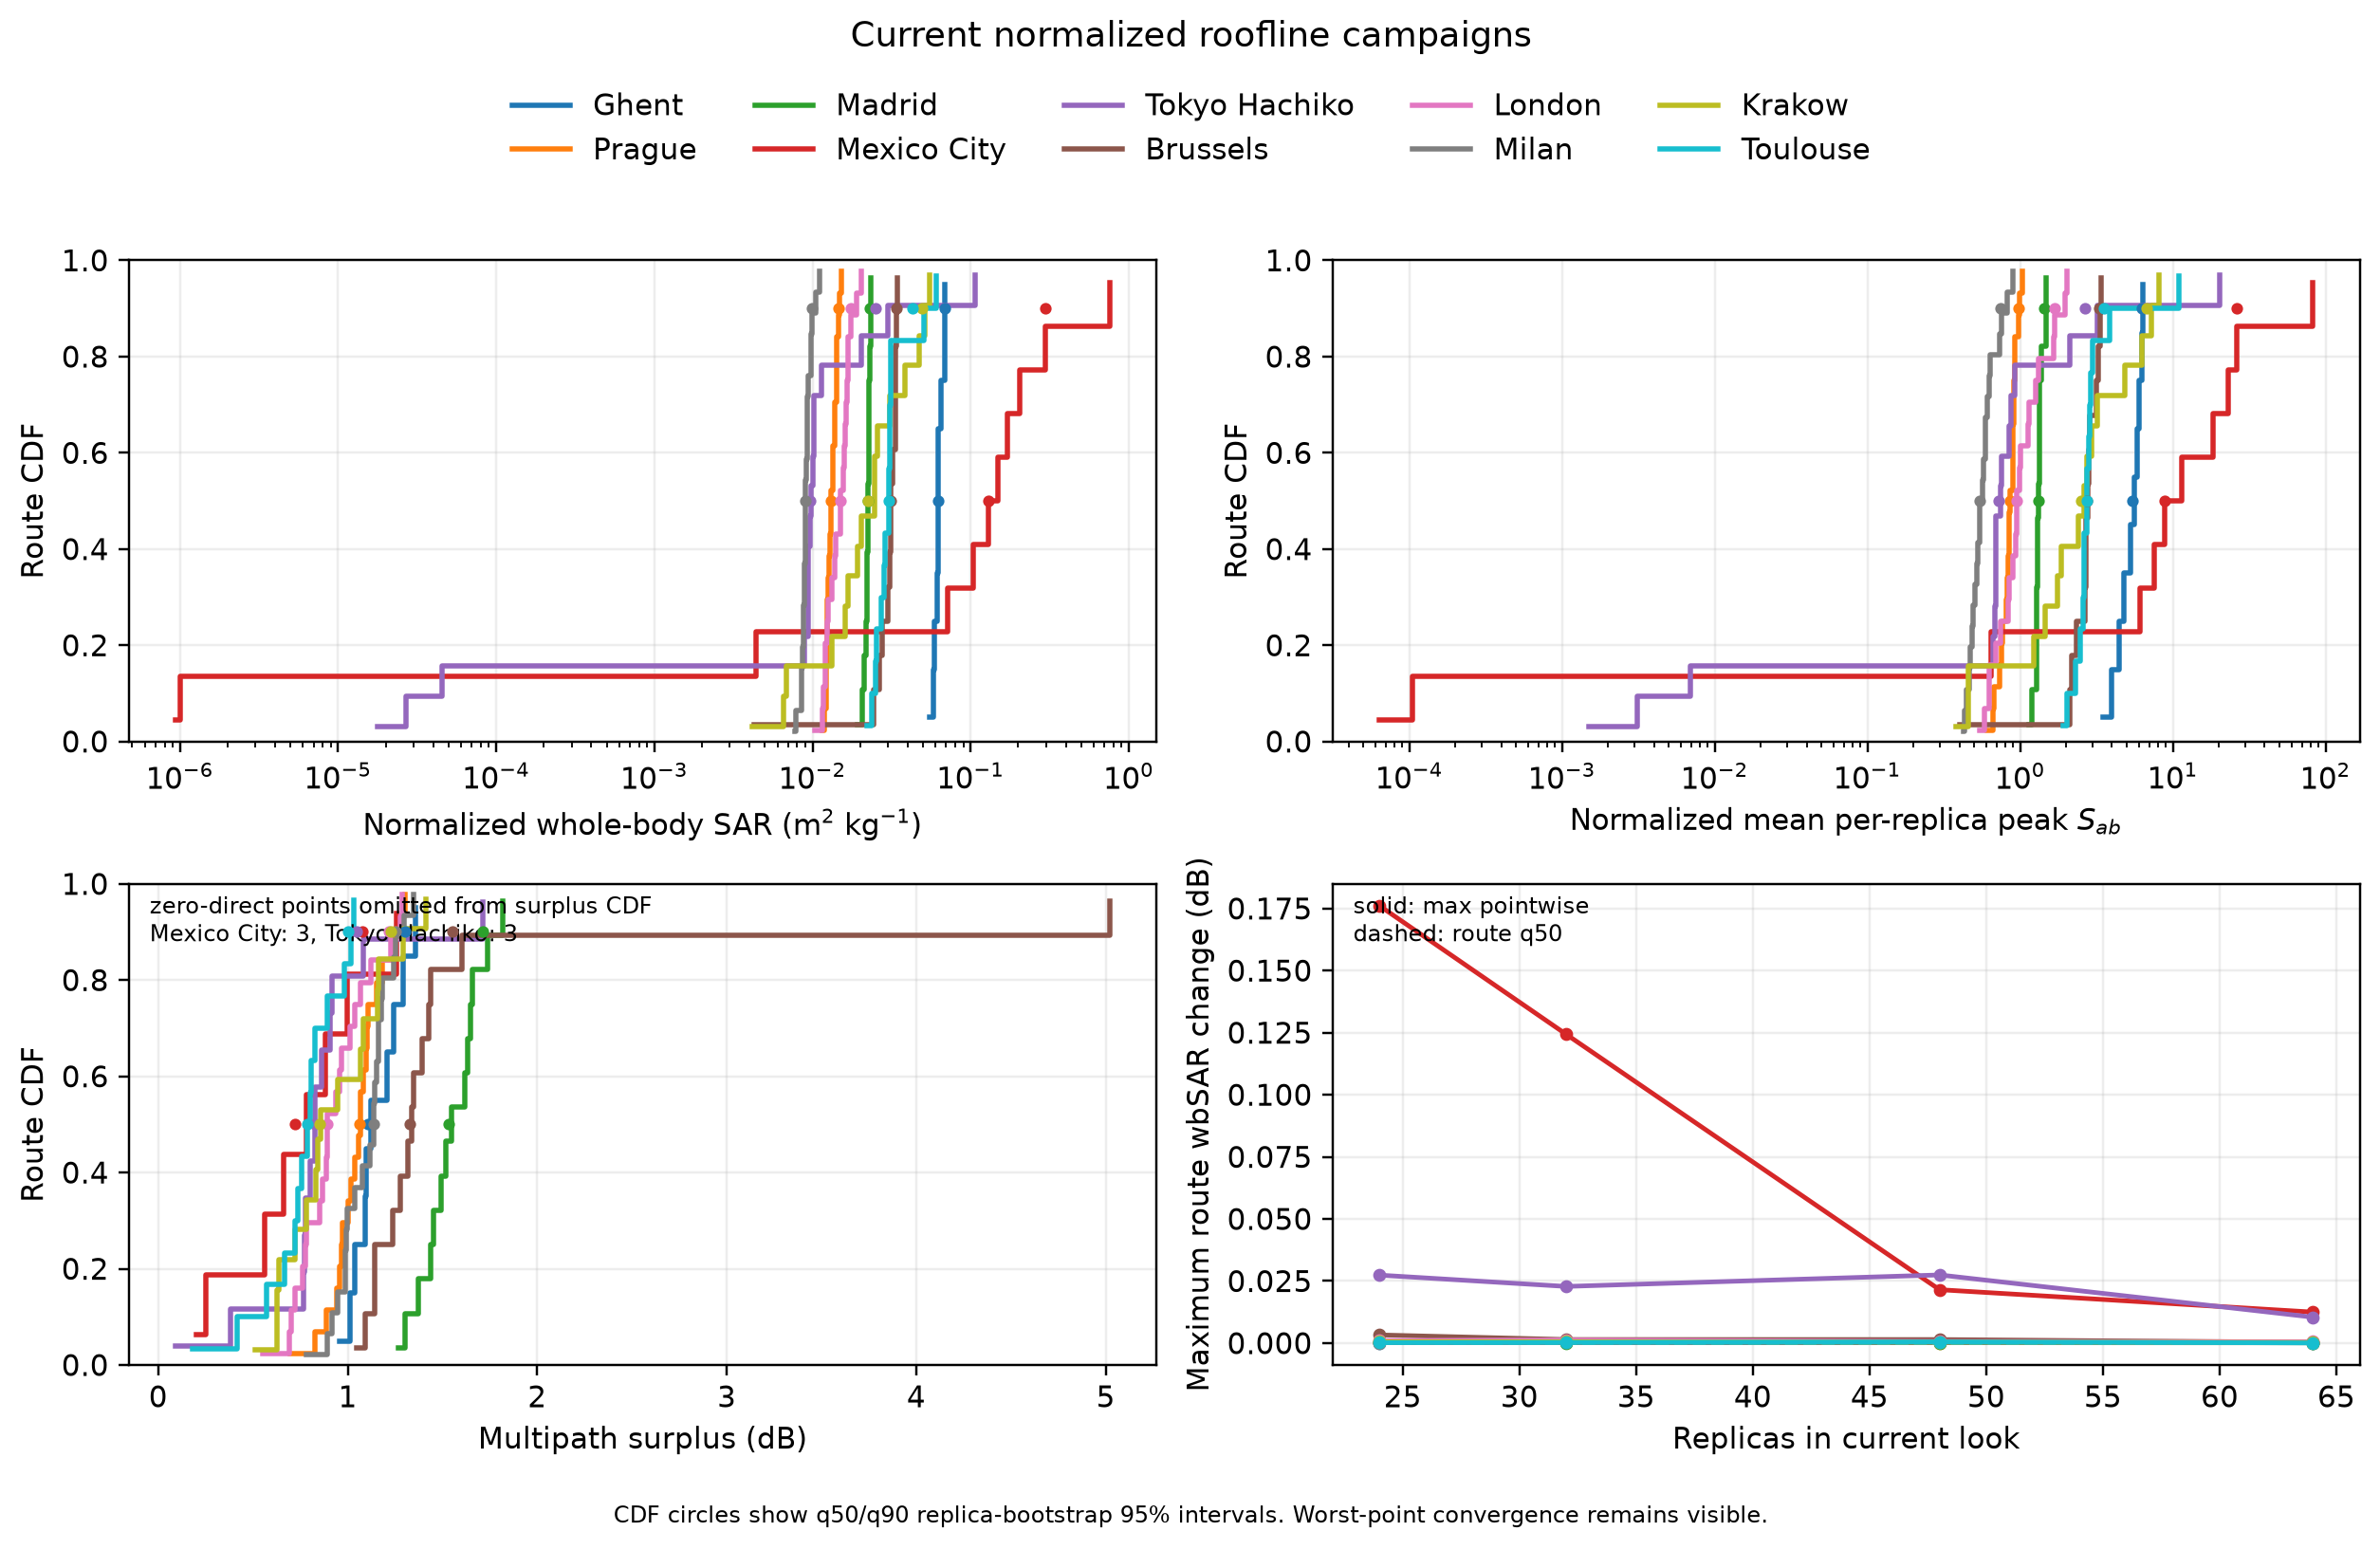

The file beside this chart, header and first rows:
city, campaign_identity_sha256, replicas, transport_topology, campaign_components, raw_all_specular_transfer_m_inv2, raw_first_diffuse_transfer_m_inv2, standpoint, x_m, y_m, z_m, route_distance_m, raw_total_transfer_m_inv2, raw_direct_transfer_m_inv2, multipath_surplus_db, peak_sab_ensemble_field, peak_sab_mean_per_replica, mean_sab, absorbed_power, wbsar
Ghent, 4ce0b4dc8aa1a11e158f1de99923e6d3df409068…, 64, first_material_interaction_v1, direct,all_specular,first_diffuse,total, 0.0002131, 5.434310129696106e-06, 0, -6.423, -14.91, 52.2, , 0.001028, 0.0008095, 1.038, 3.475, 3.475, 2.137, 4.001, 0.05526
Ghent, 4ce0b4dc8aa1a11e158f1de99923e6d3df409068…, 64, first_material_interaction_v1, direct,all_specular,first_diffuse,total, 0.0002337, 5.415508480293416e-06, 1, -5.235, -9.026, 52.34, , 0.001077, 0.0008375, 1.091, 3.992, 3.992, 2.247, 4.208, 0.05812
Ghent, 4ce0b4dc8aa1a11e158f1de99923e6d3df409068…, 64, first_material_interaction_v1, direct,all_specular,first_diffuse,total, 0.0002277, 5.147852242362266e-06, 2, -4.093, -3.137, 52.34, , 0.001121, 0.0008877, 1.012, 4.435, 4.435, 2.288, 4.284, 0.05918
Ghent, 4ce0b4dc8aa1a11e158f1de99923e6d3df409068…, 64, first_material_interaction_v1, direct,all_specular,first_diffuse,total, 0.0002869, 6.63741882303287e-06, 3, -3.257, 2.804, 52.33, , 0.001212, 0.000918, 1.205, 4.807, 4.807, 2.419, 4.53, 0.06257
Ghent, 4ce0b4dc8aa1a11e158f1de99923e6d3df409068…, 64, first_material_interaction_v1, direct,all_specular,first_diffuse,total, 0.0002378, 8.985185988271348e-06, 4, -2.334, 8.732, 52.33, , 0.001247, 0.0009999, 0.9579, 5.257, 5.257, 2.398, 4.49, 0.06201
Ghent, 4ce0b4dc8aa1a11e158f1de99923e6d3df409068…, 64, first_material_interaction_v1, direct,all_specular,first_diffuse,total, 0.0002748, 1.5491770575993122e-05, 5, -1.315, 14.64, 52.41, , 0.001302, 0.001012, 1.095, 5.565, 5.565, 2.4, 4.495, 0.06208
Ghent, 4ce0b4dc8aa1a11e158f1de99923e6d3df409068…, 64, first_material_interaction_v1, direct,all_specular,first_diffuse,total, 0.0002851, 1.6695830776384493e-05, 6, -0.2751, 20.55, 52.51, , 0.001326, 0.001024, 1.122, 5.837, 5.837, 2.382, 4.46, 0.0616
Ghent, 4ce0b4dc8aa1a11e158f1de99923e6d3df409068…, 64, first_material_interaction_v1, direct,all_specular,first_diffuse,total, 0.0003262, 1.8356111043915923e-05, 7, 0.8536, 26.44, 52.51, , 0.001385, 0.001041, 1.242, 6.046, 6.046, 2.515, 4.71, 0.06505
Ghent, 4ce0b4dc8aa1a11e158f1de99923e6d3df409068…, 64, first_material_interaction_v1, direct,all_specular,first_diffuse,total, 0.0003551, 2.2469543681815908e-05, 8, 2.35, 32.25, 52.6, , 0.001465, 0.001087, 1.295, 6.359, 6.359, 2.654, 4.969, 0.06863
Ghent, 4ce0b4dc8aa1a11e158f1de99923e6d3df409068…, 64, first_material_interaction_v1, direct,all_specular,first_diffuse,total, 0.0003722, 2.2637960132550434e-05, 9, 2.609, 33.26, 52.66, , 0.001472, 0.001077, 1.357, 6.241, 6.241, 2.666, 4.993, 0.06896
Prague, a8b5ac73b00a3b86fd803aff5cb14e2d99b290f5…, 64, first_material_interaction_v1, direct,all_specular,first_diffuse,total, 5.525819207399643e-05, 1.0166025986444708e-06, 0, 1.925, 58.47, 237.1, , 0.000236, 0.0001797, 1.183, 0.9001, 0.9001, 0.4614, 0.8639, 0.01193
Prague, a8b5ac73b00a3b86fd803aff5cb14e2d99b290f5…, 64, first_material_interaction_v1, direct,all_specular,first_diffuse,total, 4.860804384920152e-05, 1.0336624944443256e-06, 1, 2.869, 52.63, 237.2, , 0.0002274, 0.0001778, 1.07, 0.8452, 0.8452, 0.4482, 0.8393, 0.01159
Prague, a8b5ac73b00a3b86fd803aff5cb14e2d99b290f5…, 64, first_material_interaction_v1, direct,all_specular,first_diffuse,total, 5.248362735247356e-05, 1.0845685221156589e-06, 2, 4.199, 46.78, 237.4, , 0.0002429, 0.0001893, 1.082, 0.9009, 0.9009, 0.4784, 0.8958, 0.01237
Prague, a8b5ac73b00a3b86fd803aff5cb14e2d99b290f5…, 64, first_material_interaction_v1, direct,all_specular,first_diffuse,total, 5.2228807981836604e-05, 9.877549728516764e-07, 3, 5.836, 41.01, 237.4, , 0.0002447, 0.0001915, 1.065, 0.9113, 0.9113, 0.4787, 0.8965, 0.01238
Prague, a8b5ac73b00a3b86fd803aff5cb14e2d99b290f5…, 64, first_material_interaction_v1, direct,all_specular,first_diffuse,total, 4.762081880993504e-05, 9.409920524558771e-07, 4, 7.221, 35.18, 237.5, , 0.0002422, 0.0001937, 0.9716, 0.9287, 0.9287, 0.4709, 0.8817, 0.01218
Prague, a8b5ac73b00a3b86fd803aff5cb14e2d99b290f5…, 64, first_material_interaction_v1, direct,all_specular,first_diffuse,total, 3.5909966450606804e-05, 7.34746409862473e-07, 5, 8.558, 29.44, 237.6, , 0.0002466, 0.00021, 0.6987, 0.984, 0.984, 0.4791, 0.8972, 0.01239
Prague, a8b5ac73b00a3b86fd803aff5cb14e2d99b290f5…, 64, first_material_interaction_v1, direct,all_specular,first_diffuse,total, 4.754047541541668e-05, 8.997784675578151e-07, 6, 7.346, 23.56, 237.8, , 0.0002618, 0.0002134, 0.8885, 0.9898, 0.9898, 0.5318, 0.9958, 0.01375
Prague, a8b5ac73b00a3b86fd803aff5cb14e2d99b290f5…, 64, first_material_interaction_v1, direct,all_specular,first_diffuse,total, 5.254822110021844e-05, 1.1197405717925951e-06, 7, 6.133, 17.68, 238, , 0.0002609, 0.0002073, 1, 0.9035, 0.9035, 0.5476, 1.025, 0.01416
Prague, a8b5ac73b00a3b86fd803aff5cb14e2d99b290f5…, 64, first_material_interaction_v1, direct,all_specular,first_diffuse,total, 5.780227340610475e-05, 1.3578900262148277e-06, 8, 4.921, 11.81, 238.2, , 0.0002653, 0.0002061, 1.096, 0.9261, 0.9261, 0.5715, 1.07, 0.01478
Prague, a8b5ac73b00a3b86fd803aff5cb14e2d99b290f5…, 64, first_material_interaction_v1, direct,all_specular,first_diffuse,total, 5.8925941269217994e-05, 1.0051271130644659e-06, 9, 3.709, 5.93, 238.2, , 0.0002571, 0.0001971, 1.153, 0.9089, 0.9089, 0.5656, 1.059, 0.01463
Prague, a8b5ac73b00a3b86fd803aff5cb14e2d99b290f5…, 64, first_material_interaction_v1, direct,all_specular,first_diffuse,total, 4.997619912217944e-05, 6.281195914898838e-07, 10, 2.496, 0.05427, 238.3, , 0.0002418, 0.0001912, 1.02, 0.8518, 0.8518, 0.5379, 1.007, 0.01391
Prague, a8b5ac73b00a3b86fd803aff5cb14e2d99b290f5…, 64, first_material_interaction_v1, direct,all_specular,first_diffuse,total, 3.880056220536766e-05, 6.758938292198532e-07, 11, 0.9482, -5.588, 238.4, , 0.0002277, 0.0001883, 0.8267, 0.7669, 0.7669, 0.5054, 0.9464, 0.01307
Prague, a8b5ac73b00a3b86fd803aff5cb14e2d99b290f5…, 64, first_material_interaction_v1, direct,all_specular,first_diffuse,total, 6.437795030981924e-05, 7.331578850478239e-07, 12, -4.14, -8.767, 238.4, , 0.0002511, 0.000186, 1.304, 0.8628, 0.8628, 0.5529, 1.035, 0.0143
Prague, a8b5ac73b00a3b86fd803aff5cb14e2d99b290f5…, 64, first_material_interaction_v1, direct,all_specular,first_diffuse,total, 6.383374666172302e-05, 6.800421344692e-07, 13, -9.387, -11.67, 238.4, , 0.0002504, 0.0001859, 1.294, 0.8133, 0.8133, 0.5511, 1.032, 0.01425
Prague, a8b5ac73b00a3b86fd803aff5cb14e2d99b290f5…, 64, first_material_interaction_v1, direct,all_specular,first_diffuse,total, 5.811454710681239e-05, 6.109688894971736e-07, 14, -14.58, -14.67, 238.3, , 0.0002341, 0.0001753, 1.255, 0.7371, 0.7371, 0.5186, 0.9711, 0.01341
Prague, a8b5ac73b00a3b86fd803aff5cb14e2d99b290f5…, 64, first_material_interaction_v1, direct,all_specular,first_diffuse,total, 4.8723460332858584e-05, 3.3098843127685245e-07, 15, -19.82, -17.6, 238.2, , 0.0002188, 0.0001697, 1.102, 0.6755, 0.6755, 0.488, 0.9138, 0.01262
Prague, a8b5ac73b00a3b86fd803aff5cb14e2d99b290f5…, 64, first_material_interaction_v1, direct,all_specular,first_diffuse,total, 4.173114302986761e-05, 4.845591133041633e-07, 16, -24.98, -20.66, 238.2, , 0.0002115, 0.0001693, 0.9671, 0.613, 0.613, 0.47, 0.88, 0.01216
Prague, a8b5ac73b00a3b86fd803aff5cb14e2d99b290f5…, 64, first_material_interaction_v1, direct,all_specular,first_diffuse,total, 5.098435103080813e-05, 5.84631560333204e-07, 17, -30.13, -23.73, 238.1, , 0.0002291, 0.0001775, 1.108, 0.6609, 0.6609, 0.5056, 0.9466, 0.01308
Prague, a8b5ac73b00a3b86fd803aff5cb14e2d99b290f5…, 64, first_material_interaction_v1, direct,all_specular,first_diffuse,total, 4.604153301060224e-05, 4.860425303746445e-07, 18, -35.13, -27.04, 238, , 0.000239, 0.0001925, 0.9403, 0.7523, 0.7523, 0.5233, 0.9799, 0.01353
Prague, a8b5ac73b00a3b86fd803aff5cb14e2d99b290f5…, 64, first_material_interaction_v1, direct,all_specular,first_diffuse,total, 5.4209385851857466e-05, 7.945493315001418e-07, 19, -40.15, -30.31, 238.2, , 0.0002776, 0.0002226, 0.9589, 1.036, 1.036, 0.5852, 1.096, 0.01513
Prague, a8b5ac73b00a3b86fd803aff5cb14e2d99b290f5…, 64, first_material_interaction_v1, direct,all_specular,first_diffuse,total, 5.042288159315561e-05, 1.4587464649649904e-06, 20, -41.85, -35.07, 238.3, , 0.0002446, 0.0001927, 1.035, 0.8309, 0.8309, 0.4932, 0.9235, 0.01276
Prague, a8b5ac73b00a3b86fd803aff5cb14e2d99b290f5…, 64, first_material_interaction_v1, direct,all_specular,first_diffuse,total, 5.133483495856416e-05, 1.471894504712521e-06, 21, -41.61, -35.71, 238.3, , 0.0002444, 0.0001916, 1.057, 0.8216, 0.8216, 0.4997, 0.9358, 0.01292
Madrid, 2c646cd2b8b27d85dd1b24a36eb9ab0a7a5a0de0…, 64, first_material_interaction_v1, direct,all_specular,first_diffuse,total, 0.0001252, 2.221549858667934e-06, 0, 24.26, -36.41, 704.2, , 0.0004063, 0.0002788, 1.635, 1.276, 1.276, 0.8739, 1.636, 0.0226
Madrid, 2c646cd2b8b27d85dd1b24a36eb9ab0a7a5a0de0…, 64, first_material_interaction_v1, direct,all_specular,first_diffuse,total, 0.0001093, 1.3723190062365686e-06, 1, 18.31, -37.16, 704.3, , 0.0003931, 0.0002825, 1.436, 1.374, 1.374, 0.8235, 1.542, 0.0213
Madrid, 2c646cd2b8b27d85dd1b24a36eb9ab0a7a5a0de0…, 64, first_material_interaction_v1, direct,all_specular,first_diffuse,total, 0.000105, 1.3886953356859045e-06, 2, 12.36, -37.93, 704.2, , 0.0004203, 0.0003139, 1.267, 1.47, 1.47, 0.8624, 1.615, 0.0223
Madrid, 2c646cd2b8b27d85dd1b24a36eb9ab0a7a5a0de0…, 64, first_material_interaction_v1, direct,all_specular,first_diffuse,total, 0.00011, 1.3899974046286716e-06, 3, 6.407, -38.7, 704.2, , 0.0004297, 0.0003183, 1.304, 1.476, 1.476, 0.8792, 1.646, 0.02274
Madrid, 2c646cd2b8b27d85dd1b24a36eb9ab0a7a5a0de0…, 64, first_material_interaction_v1, direct,all_specular,first_diffuse,total, 0.0001106, 1.2303721852171338e-06, 4, 2.399, -35.87, 704.2, , 0.0004134, 0.0003015, 1.37, 1.322, 1.322, 0.8683, 1.626, 0.02246
Madrid, 2c646cd2b8b27d85dd1b24a36eb9ab0a7a5a0de0…, 64, first_material_interaction_v1, direct,all_specular,first_diffuse,total, 0.0001218, 1.177392159193241e-06, 5, -0.236, -30.47, 704.1, , 0.0004226, 0.0002997, 1.493, 1.279, 1.279, 0.9093, 1.703, 0.02352
Madrid, 2c646cd2b8b27d85dd1b24a36eb9ab0a7a5a0de0…, 64, first_material_interaction_v1, direct,all_specular,first_diffuse,total, 0.0001135, 1.110548446033624e-06, 6, -4.826, -28.67, 704, , 0.0004028, 0.0002881, 1.455, 1.281, 1.281, 0.8805, 1.649, 0.02277
Madrid, 2c646cd2b8b27d85dd1b24a36eb9ab0a7a5a0de0…, 64, first_material_interaction_v1, direct,all_specular,first_diffuse,total, 0.0001199, 1.4577528933445166e-06, 7, -10.78, -29.37, 704, , 0.000411, 0.0002897, 1.519, 1.334, 1.334, 0.8976, 1.681, 0.02321
Madrid, 2c646cd2b8b27d85dd1b24a36eb9ab0a7a5a0de0…, 64, first_material_interaction_v1, direct,all_specular,first_diffuse,total, 0.0001269, 1.2911986093395018e-06, 8, -13.68, -24.43, 704.1, , 0.0004121, 0.0002839, 1.619, 1.333, 1.333, 0.8919, 1.67, 0.02307
Madrid, 2c646cd2b8b27d85dd1b24a36eb9ab0a7a5a0de0…, 64, first_material_interaction_v1, direct,all_specular,first_diffuse,total, 0.0001245, 9.832964914245425e-07, 9, -16.34, -19.05, 704.1, , 0.0003959, 0.0002703, 1.656, 1.303, 1.303, 0.8579, 1.606, 0.02219
Madrid, 2c646cd2b8b27d85dd1b24a36eb9ab0a7a5a0de0…, 64, first_material_interaction_v1, direct,all_specular,first_diffuse,total, 0.0001276, 9.980401397306693e-07, 10, -19, -13.67, 704.1, , 0.0003904, 0.0002618, 1.736, 1.33, 1.33, 0.8464, 1.585, 0.02189
Madrid, 2c646cd2b8b27d85dd1b24a36eb9ab0a7a5a0de0…, 64, first_material_interaction_v1, direct,all_specular,first_diffuse,total, 0.0001333, 9.9855479398773e-07, 11, -21.66, -8.296, 704.1, , 0.0003922, 0.0002579, 1.82, 1.304, 1.304, 0.8493, 1.59, 0.02196
Madrid, 2c646cd2b8b27d85dd1b24a36eb9ab0a7a5a0de0…, 64, first_material_interaction_v1, direct,all_specular,first_diffuse,total, 0.0001164, 1.24080139291722e-06, 12, -24.32, -2.918, 704.1, , 0.0003721, 0.0002545, 1.65, 1.201, 1.201, 0.8022, 1.502, 0.02075
Madrid, 2c646cd2b8b27d85dd1b24a36eb9ab0a7a5a0de0…, 64, first_material_interaction_v1, direct,all_specular,first_diffuse,total, 0.0001034, 1.2543864935939817e-06, 13, -26.05, 0.5726, 704.1, , 0.000349, 0.0002443, 1.549, 1.142, 1.142, 0.7485, 1.401, 0.01936
Mexico City, 91bb9534e3510ad9d72b94c4ca1349b7a2137c44…, 64, first_material_interaction_v1, direct,all_specular,first_diffuse,total, 0.0, 1.620440791783904e-08, 0, -28.51, -19.04, 2225, , 1.620440791783904e-08, 0.0, , 5.644493907719909e-05, 6.370519651751651e-05, 3.6436822506909134e-05, 6.822787507199383e-05, 9.423739650827873e-07
Mexico City, 91bb9534e3510ad9d72b94c4ca1349b7a2137c44…, 64, first_material_interaction_v1, direct,all_specular,first_diffuse,total, 0.0, 1.9182209953188274e-08, 1, -23.79, -22.72, 2225, , 1.9182209953188274e-08, 0.0, , 0.0001047, 0.0001048, 3.886703631688325e-05, 7.27784454241069e-05, 1.0052271467418079e-06
Mexico City, 91bb9534e3510ad9d72b94c4ca1349b7a2137c44…, 64, first_material_interaction_v1, direct,all_specular,first_diffuse,total, 0.0003243, 4.549879172306813e-05, 2, -18.63, -25.69, 2225, , 0.001472, 0.001102, 1.257, 8.835, 8.835, 2.772, 5.191, 0.0717
Mexico City, 91bb9534e3510ad9d72b94c4ca1349b7a2137c44…, 64, first_material_interaction_v1, direct,all_specular,first_diffuse,total, 0.0, 0.0001077, 3, -13.1, -28.01, 2225, , 0.0001077, 0.0, , 0.6455, 0.6455, 0.17, 0.3182, 0.004396
Mexico City, 91bb9534e3510ad9d72b94c4ca1349b7a2137c44…, 64, first_material_interaction_v1, direct,all_specular,first_diffuse,total, 0.0002113, 2.9236088522006537e-05, 4, -7.353, -29.64, 2226, , 0.004284, 0.004044, 0.2509, 26.36, 26.36, 6.617, 12.39, 0.1711
Mexico City, 91bb9534e3510ad9d72b94c4ca1349b7a2137c44…, 64, first_material_interaction_v1, direct,all_specular,first_diffuse,total, 0.0004414, 1.1354056797733675e-05, 5, -1.41, -29.43, 2225, , 0.002749, 0.002297, 0.7814, 11.43, 11.43, 5.738, 10.75, 0.1484
Mexico City, 91bb9534e3510ad9d72b94c4ca1349b7a2137c44…, 64, first_material_interaction_v1, direct,all_specular,first_diffuse,total, 0.0004086, 7.158532299652957e-06, 6, 4.377, -27.91, 2225, , 0.002262, 0.001846, 0.8819, 7.606, 7.606, 4.99, 9.344, 0.1291
Mexico City, 91bb9534e3510ad9d72b94c4ca1349b7a2137c44…, 64, first_material_interaction_v1, direct,all_specular,first_diffuse,total, 0.000359, 6.329058837784472e-06, 7, 9.856, -26.02, 2225, , 0.00178, 0.001414, 0.998, 6.123, 6.123, 3.999, 7.487, 0.1034
Mexico City, 91bb9534e3510ad9d72b94c4ca1349b7a2137c44…, 64, first_material_interaction_v1, direct,all_specular,first_diffuse,total, 0.0004555, 0.0001249, 8, 14.95, -22.85, 2228, , 0.01265, 0.01207, 0.2039, 82.88, 82.88, 29.18, 54.64, 0.7546
Mexico City, 91bb9534e3510ad9d72b94c4ca1349b7a2137c44…, 64, first_material_interaction_v1, direct,all_specular,first_diffuse,total, 0.0006264, 0.0001908, 9, 19.99, -19.59, 2225, , 0.005798, 0.004981, 0.6597, 23.19, 23.19, 11.44, 21.41, 0.2958
Mexico City, 91bb9534e3510ad9d72b94c4ca1349b7a2137c44…, 64, first_material_interaction_v1, direct,all_specular,first_diffuse,total, 0.000396, 5.9793717759666875e-05, 10, 23.78, -15.82, 2225, , 0.003744, 0.003288, 0.5637, 18.45, 18.45, 7.879, 14.75, 0.2038
Tokyo Hachiko, ce225150f9618a8aa95a845209d3d39d12faccdf…, 64, first_material_interaction_v1, direct,all_specular,first_diffuse,total, 3.2075051614954356e-05, 1.1550708934939658e-06, 0, 30.18, 1.725, 52.71, , 0.0002042, 0.0001709, 0.7715, 0.8707, 0.8707, 0.392, 0.734, 0.01014
Tokyo Hachiko, ce225150f9618a8aa95a845209d3d39d12faccdf…, 64, first_material_interaction_v1, direct,all_specular,first_diffuse,total, 3.097477104729477e-05, 8.450345997374993e-07, 1, 24.2, 2.216, 52.74, , 0.000189, 0.0001572, 0.8005, 0.7464, 0.7464, 0.372, 0.6966, 0.009621
Tokyo Hachiko, ce225150f9618a8aa95a845209d3d39d12faccdf…, 64, first_material_interaction_v1, direct,all_specular,first_diffuse,total, 3.5146947892684095e-05, 8.388987443404672e-07, 2, 18.23, 2.806, 52.82, , 0.0001906, 0.0001546, 0.9086, 0.697, 0.697, 0.3761, 0.7042, 0.009726
... 103 more rows
